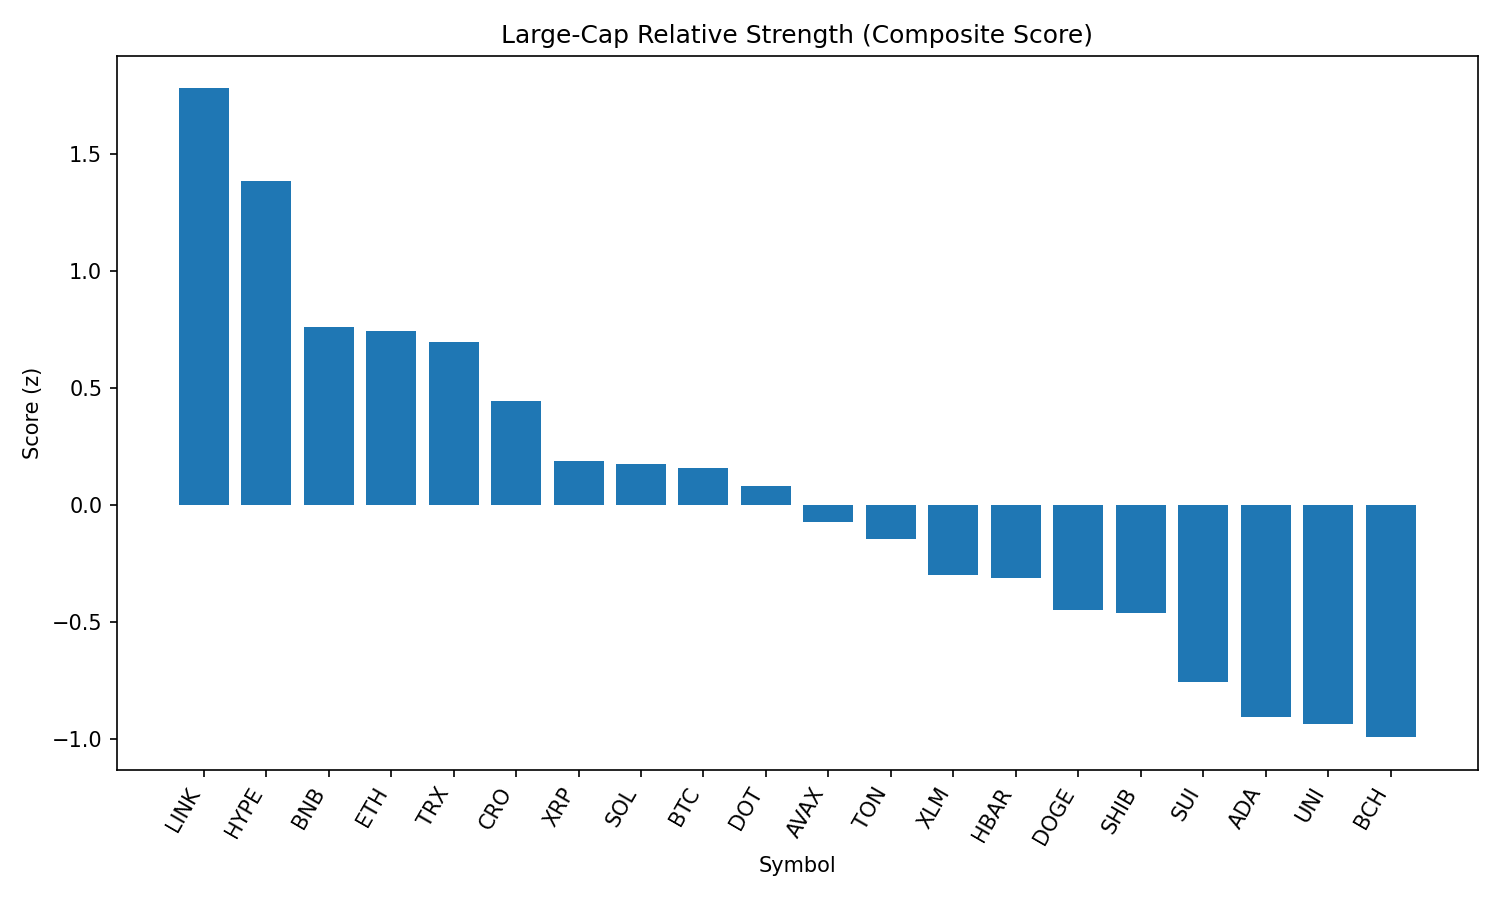

The table this chart was drawn from, first rows:
rank, name, symbol, price, pct_1h, pct_24h, pct_7d, pct_1h_vs_btc, pct_24h_vs_btc, pct_7d_vs_btc, market_cap_rank, market_cap, volume_usd, score
1, Chainlink, LINK, 25.91, 0.5653, 0.5811, 4.09, 0.8693, 2.893, 6.974, 13, 17532689405, 1848699369, 1.779
2, Hyperliquid, HYPE, 45.67, -0.7726, 3.951, 3.441, -0.4686, 6.263, 6.326, 15, 15294360149, 345207078, 1.385
3, BNB, BNB, 873.3, -0.4456, -0.3644, 4.187, -0.1415, 1.948, 7.071, 5, 121861972777, 1953115946, 0.7582
4, Ethereum, ETH, 4690, -0.3364, -1.965, 8.02, -0.03228, 0.3473, 10.9, 2, 567532270093, 45552727653, 0.7435
5, TRON, TRX, 0.3571, 0.02971, -1.935, 1.949, 0.3338, 0.3772, 4.833, 10, 33853411690, 1293428035, 0.6936
6, Cronos, CRO, 0.1587, -0.6782, -1.992, 8.827, -0.3741, 0.3202, 11.71, 36, 5353097380, 39296284, 0.4431
7, XRP, XRP, 2.99, -0.4805, -1.872, -0.3888, -0.1764, 0.4398, 2.495, 3, 178007161735, 6691253400, 0.1875
8, Solana, SOL, 203.8, -1.136, -2.193, 11.31, -0.8319, 0.1195, 14.2, 6, 110361780031, 12052189780, 0.1729
9, Bitcoin, BTC, 112249, -0.3041, -2.312, -2.884, 0.0, 0.0, 0.0, 1, 2237155308222, 45030387184, 0.1567
10, Polkadot, DOT, 4.03, -0.6419, -2.402, 2.611, -0.3378, -0.08993, 5.495, 33, 6139031693, 418755517, 0.07797
11, Avalanche, AVAX, 25.03, -0.9532, -2.202, 3.811, -0.6491, 0.1099, 6.695, 22, 10596892805, 903216128, -0.07173
12, Toncoin, TON, 3.28, -0.5641, -2.301, -3.654, -0.26, 0.01098, -0.7696, 27, 8440163022, 158442302, -0.1466
13, Stellar, XLM, 0.4009, -0.6798, -2.758, -2.84, -0.3757, -0.4462, 0.04437, 19, 12615630252, 337349643, -0.2989
14, Hedera, HBAR, 0.2434, -0.8886, -2.435, -1.137, -0.5845, -0.1226, 1.748, 23, 10351822351, 360941574, -0.3146
15, Dogecoin, DOGE, 0.2263, -0.847, -3.527, 0.09624, -0.5429, -1.215, 2.98, 9, 34198019459, 3501697334, -0.45
16, Shiba Inu, SHIB, 1.273e-05, -1.127, -2.605, 0.5217, -0.8227, -0.2931, 3.406, 29, 7515128293, 330615667, -0.4632
17, Sui, SUI, 3.59, -1.269, -3.05, -1.186, -0.9645, -0.7374, 1.698, 18, 12695813787, 1919937564, -0.7557
18, Cardano, ADA, 0.8941, -1.648, -1.815, -3.453, -1.344, 0.4971, -0.5684, 11, 32771160513, 2725296805, -0.9074
19, Uniswap, UNI, 10.62, -0.9577, -5.091, -0.9981, -0.6536, -2.779, 1.886, 31, 6392993330, 466813833, -0.9375
20, Bitcoin Cash, BCH, 572.5, -1.5, -3.655, 0.5117, -1.196, -1.342, 3.396, 21, 11453241292, 238975033, -0.9936
21, Litecoin, LTC, 114.8, -1.092, -5.224, -1.837, -0.7881, -2.912, 1.048, 26, 8781985809, 791767411, -1.116
